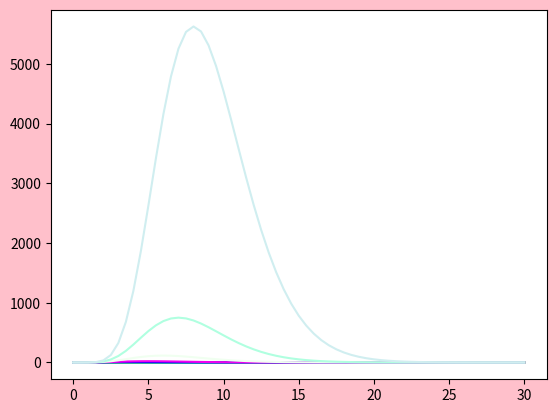

Recreate this plot in Python.
import math
import matplotlib.pyplot as pl
import matplotlib as mpl
import numpy

def gam(x,n):
	return (math.exp(-x)*math.pow(x,n))

fig=pl.figure()
fig.patch.set_facecolor('pink')
X=numpy.arange(0,30.5,0.5)
Y=[]
y=[]

for n in range(0,9,1):
    for i in X:
        y+=[gam(i,n)]
    Y+=[y]
    y=[]

#sets created

colr=['#FF0000','#F0F000','#00FF00','#00F0F0','#0000FF','#F000F0','#F0FFF0','#B0FFE0','#D0EEF0','#0FFFF0']

for k in range(0,len(Y)):
    cl=colr[k]
    pl.plot(list(X),Y[k],cl)

pl.show()    
    
